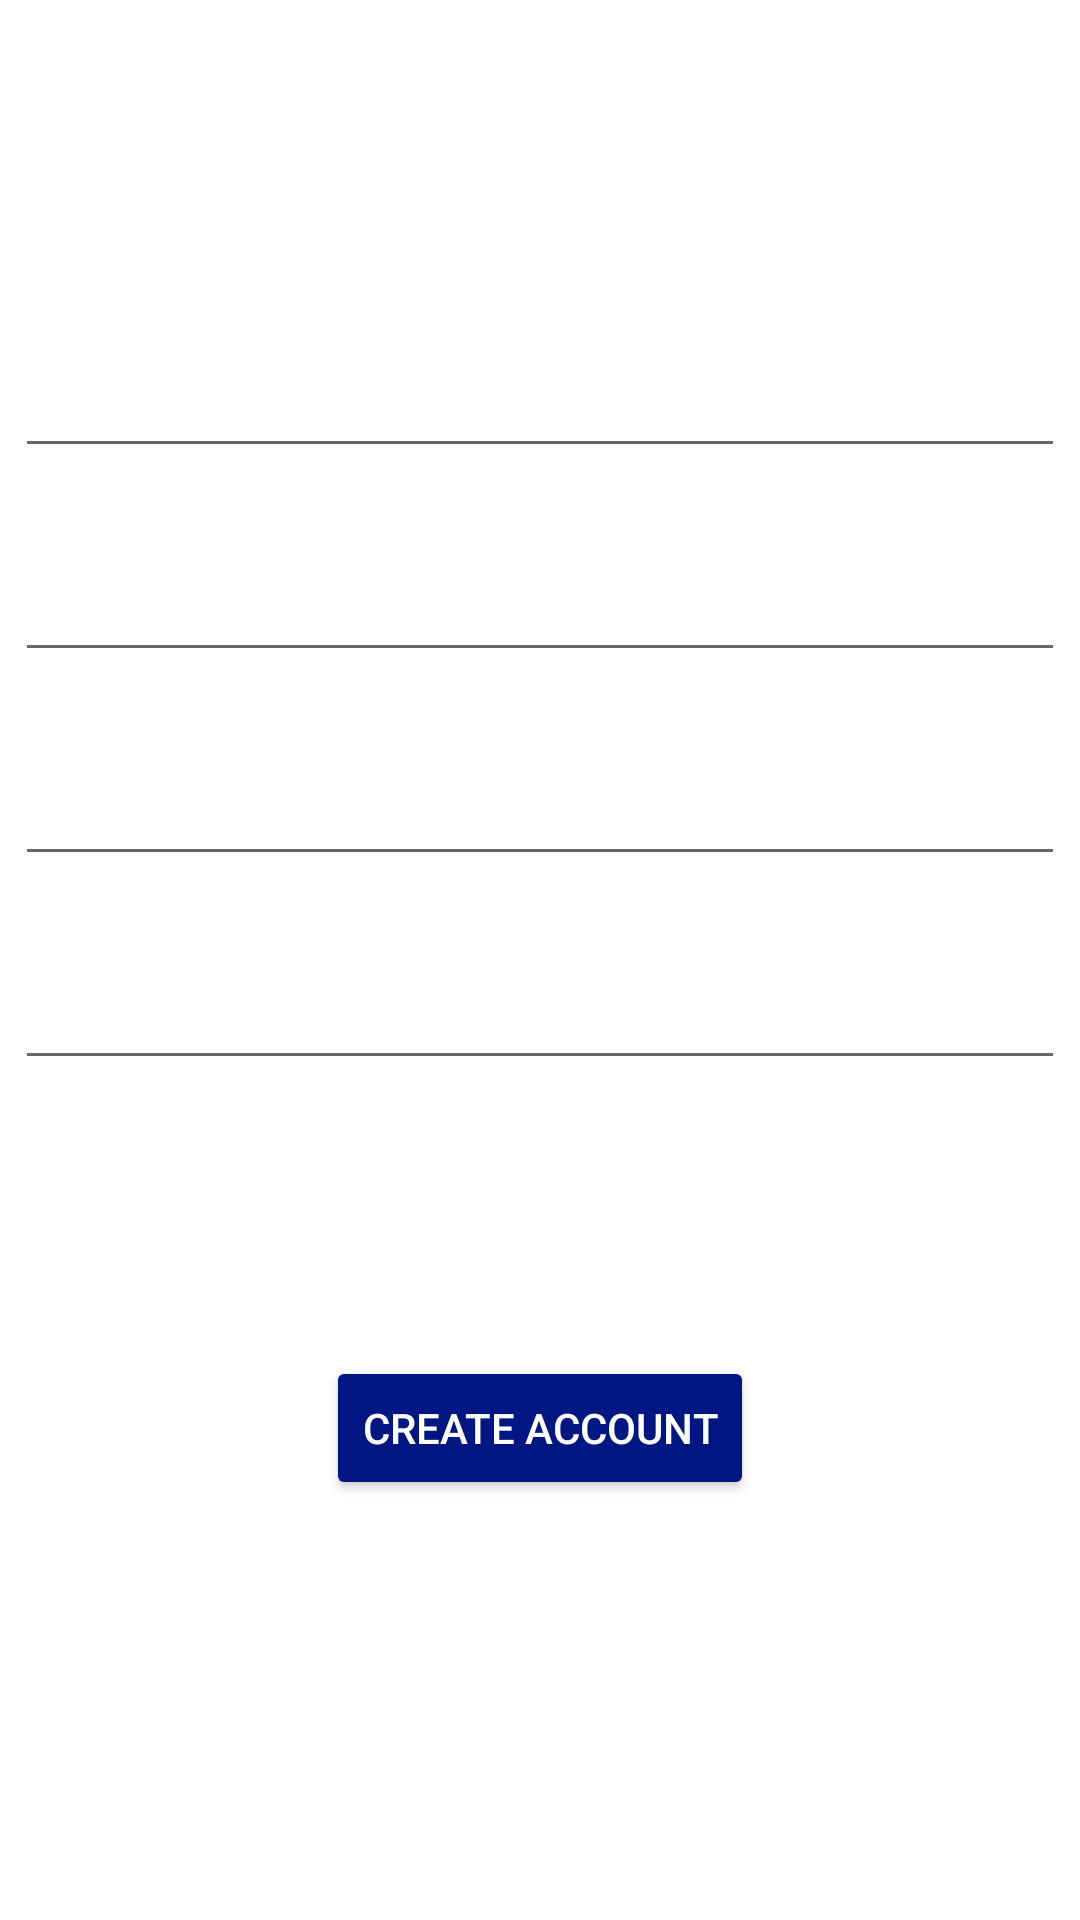

Produce the Android XML layout that renders to this screen, including the resource entries it uses.
<!-- AndroidManifest.xml: application theme Theme.LearnUpConnect -->
<!-- res/layout/activity_register.xml -->
<?xml version="1.0" encoding="utf-8"?>
<androidx.constraintlayout.widget.ConstraintLayout
    xmlns:android="http://schemas.android.com/apk/res/android"
    xmlns:app="http://schemas.android.com/apk/res-auto"
    xmlns:tools="http://schemas.android.com/tools"
    android:id="@+id/container"
    android:layout_width="match_parent"
    android:layout_height="match_parent"
    android:background="@drawable/bg_blue"
    tools:context=".RegisterActivity">

    <EditText
        android:id="@+id/register_email"
        android:layout_width="350dp"
        android:layout_height="60dp"
        android:layout_marginTop="96dp"
        android:hint="@string/user_email"
        android:textColorHint="@color/white"
        android:textColor="@color/white"
        android:inputType="textEmailAddress"
        android:selectAllOnFocus="true"
        app:layout_constraintEnd_toEndOf="parent"
        app:layout_constraintStart_toStartOf="parent"
        app:layout_constraintTop_toTopOf="parent" />

    <EditText
        android:id="@+id/register_username"
        android:layout_width="350dp"
        android:layout_height="60dp"
        android:layout_marginTop="8dp"
        android:hint="@string/username"
        android:textColorHint="@color/white"
        android:textColor="@color/white"
        android:imeOptions="actionDone"
        android:inputType="text"
        android:selectAllOnFocus="true"
        app:layout_constraintEnd_toEndOf="parent"
        app:layout_constraintStart_toStartOf="parent"
        app:layout_constraintTop_toBottomOf="@+id/register_email" />


    <EditText
        android:id="@+id/register_password"
        android:layout_width="350dp"
        android:layout_height="60dp"
        android:layout_marginTop="8dp"
        android:hint="@string/user_password"
        android:imeOptions="actionDone"
        android:inputType="textPassword"
        android:selectAllOnFocus="true"
        android:textColor="@color/white"
        android:textColorHint="@color/white"
        app:layout_constraintEnd_toEndOf="parent"
        app:layout_constraintHorizontal_bias="0.508"
        app:layout_constraintStart_toStartOf="parent"
        app:layout_constraintTop_toBottomOf="@+id/register_username" />

    <EditText
        android:id="@+id/register_usertype"
        android:layout_width="350dp"
        android:layout_height="60dp"
        android:layout_marginTop="8dp"
        android:hint="@string/user_type"
        android:textColorHint="@color/white"
        android:textColor="@color/white"
        android:imeOptions="actionDone"
        android:inputType="text"
        android:selectAllOnFocus="true"
        app:layout_constraintEnd_toEndOf="parent"
        app:layout_constraintStart_toStartOf="parent"
        app:layout_constraintTop_toBottomOf="@+id/register_password" />

    <Button
        android:id="@+id/register_submit"
        android:layout_width="wrap_content"
        android:layout_height="wrap_content"
        android:layout_gravity="start"
        android:layout_marginTop="16dp"
        android:layout_marginBottom="64dp"
        android:text="@string/create_account"
        app:layout_constraintBottom_toBottomOf="parent"
        app:layout_constraintEnd_toEndOf="parent"
        app:layout_constraintStart_toStartOf="parent"
        app:layout_constraintTop_toBottomOf="@+id/register_usertype"
        android:textColor="@color/white"
        android:backgroundTint="@color/darkBlue"/>

    <ProgressBar
        android:id="@+id/loading"
        android:layout_width="wrap_content"
        android:layout_height="wrap_content"
        android:layout_gravity="center"
        android:layout_marginTop="64dp"
        android:layout_marginBottom="64dp"
        android:visibility="gone"
        app:layout_constraintBottom_toBottomOf="parent"
        app:layout_constraintEnd_toEndOf="@+id/register_password"
        app:layout_constraintStart_toStartOf="@+id/register_password"
        app:layout_constraintTop_toTopOf="parent"
        app:layout_constraintVertical_bias="0.3" />

</androidx.constraintlayout.widget.ConstraintLayout>
<!-- resources referenced by this layout -->
<resources>
  <color name="darkBlue">#001683</color>
  <color name="white">#FFFFFFFF</color>
  <string name="create_account">Create Account</string>
  <string name="user_email">Email</string>
  <string name="user_password">Password</string>
  <string name="user_type">User Type</string>
  <string name="username">Username</string>
  <style name="Theme.LearnUpConnect" parent="Theme.MaterialComponents.DayNight.DarkActionBar">
          
          <item name="colorPrimary">#0073FF</item>
          <item name="colorPrimaryVariant">#000DFF</item>
          <item name="colorOnPrimary">@color/white</item>
          
          <item name="colorSecondary">@color/teal_200</item>
          <item name="colorSecondaryVariant">@color/teal_700</item>
          <item name="colorOnSecondary">@color/black</item>
          
          <item name="android:statusBarColor">?attr/colorPrimaryVariant</item>
          
      </style>
  <color name="teal_200">#FF03DAC5</color>
  <color name="teal_700">#FF018786</color>
  <color name="black">#FF000000</color>
</resources>
